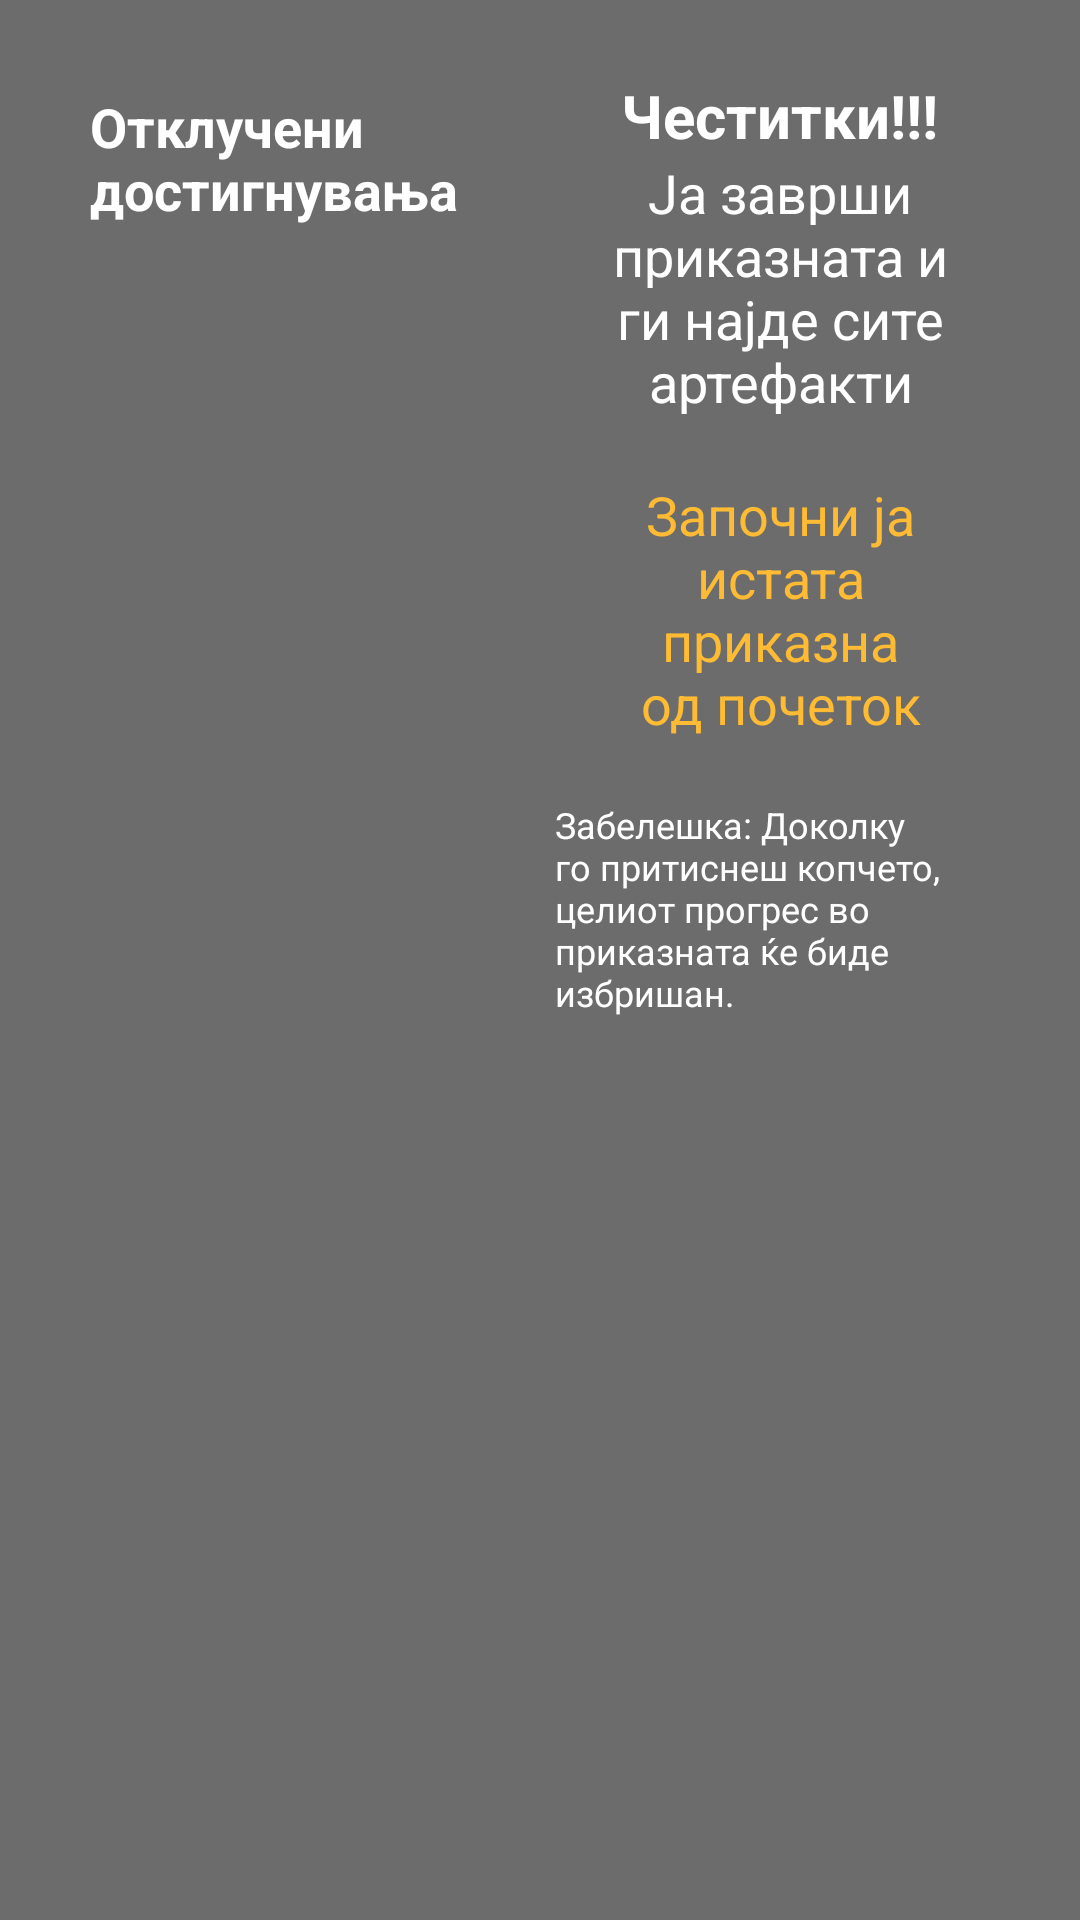

Reconstruct the res/layout file that produces this screen, plus the resources it refers to.
<!-- AndroidManifest.xml: application theme AppTheme -->
<!-- res/layout/final_step.xml -->
<LinearLayout xmlns:android="http://schemas.android.com/apk/res/android"
    xmlns:tools="http://schemas.android.com/tools"
    android:layout_width="match_parent"
    android:layout_height="match_parent"
    android:layout_margin="15dp"
    android:background="@color/panel_background"
    android:baselineAligned="false"
    android:orientation="horizontal"
    android:padding="20dp" >

    <LinearLayout
        android:layout_width="0dp"
        android:layout_height="match_parent"
        android:layout_margin="5dp"
        android:layout_weight="1"
        android:orientation="vertical" >

        <TextView
            android:layout_width="wrap_content"
            android:layout_height="wrap_content"
            android:layout_gravity="center_horizontal"
            android:layout_margin="5dp"
            android:text="@string/unlocked"
            android:textColor="@android:color/white"
            android:textSize="18sp"
            android:textStyle="bold" />

        <ListView
            android:id="@+id/achievement_list"
            android:layout_width="match_parent"
            android:layout_height="wrap_content" >
        </ListView>
    </LinearLayout>

    <LinearLayout
        android:layout_width="0dp"
        android:layout_height="match_parent"
        android:layout_margin="5dp"
        android:layout_weight="1"
        android:orientation="vertical" >

        <TextView
            android:layout_width="wrap_content"
            android:layout_height="wrap_content"
            android:layout_gravity="center_horizontal"
            android:text="@string/final_congratulations"
            android:textColor="@android:color/white"
            android:textSize="20sp"
            android:textStyle="bold" />

        <TextView
            android:layout_width="wrap_content"
            android:layout_height="wrap_content"
            android:layout_gravity="center_horizontal"
            android:text="@string/final_followup"
            android:gravity="center"
            android:textColor="@android:color/white"
            android:textSize="18sp" />

        <Button
            android:id="@+id/final_button"
            android:layout_width="wrap_content"
            android:layout_height="wrap_content"
            android:layout_gravity="center_horizontal"
            android:layout_margin="20dp"
            android:text="@string/final_button"
            android:textColor="@android:color/holo_orange_light" />

        <TextView
            android:id="@+id/story_note"
            android:layout_width="wrap_content"
            android:textSize="12sp"
            android:layout_height="wrap_content"
            android:layout_gravity="center_horizontal"
            android:text="@string/final_note"
            android:textColor="@android:color/white" />
    </LinearLayout>

</LinearLayout>
<!-- resources referenced by this layout -->
<resources>
  <color name="panel_background">#A8202020</color>
  <string name="final_button">Започни ја истата приказна од почеток</string>
  <string name="final_congratulations">Честитки!!!</string>
  <string name="final_followup">Ја заврши приказната и ги најде сите артефакти</string>
  <string name="final_note">Забелешка: Доколку го притиснеш копчето, целиот прогрес во приказната ќе биде избришан.</string>
  <string name="unlocked">Отклучени достигнувања</string>
  <style name="AppTheme" parent="AppBaseTheme">
  
          
          <item name="android:buttonStyle">?android:attr/buttonBarButtonStyle</item>
      </style>
  <style name="AppBaseTheme" parent="android:Theme.Holo.Light">
  
          
          <item name="android:windowActionBar">false</item>
          <item name="android:windowNoTitle">true</item>
      </style>
</resources>
